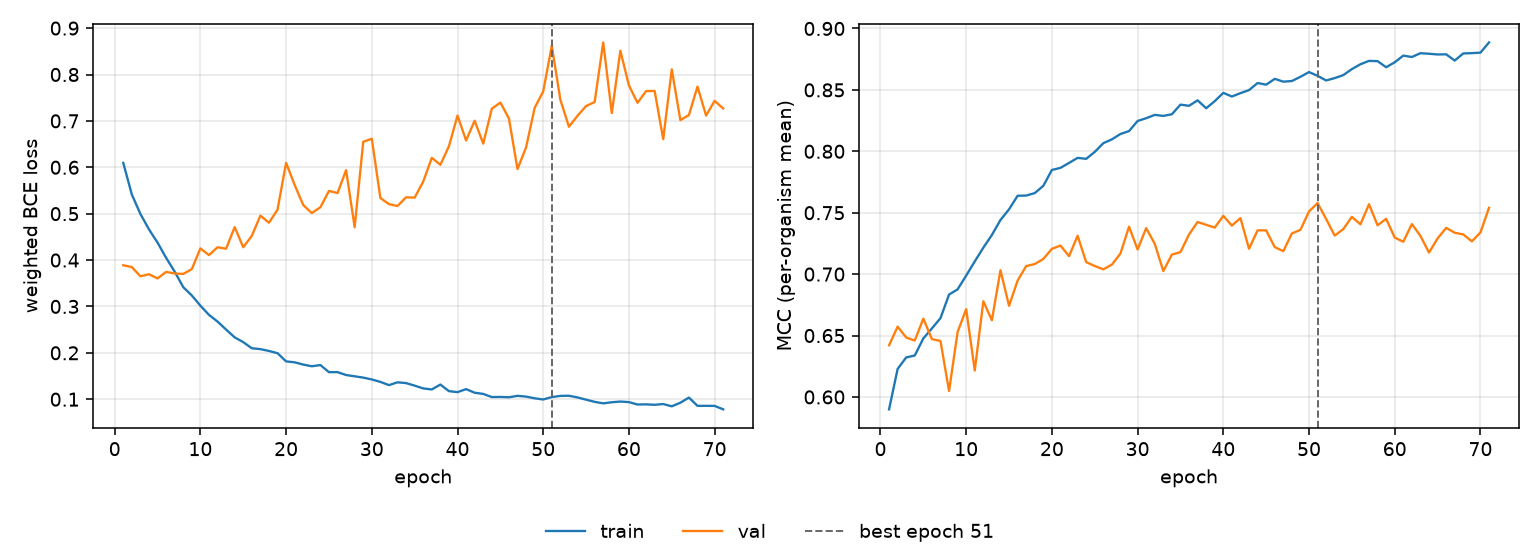

The table this chart was drawn from, first rows:
epoch, tr_loss, vl_loss, tr_mcc, vl_mcc, is_best
1, 0.6095, 0.3888, 0.5899, 0.642, False
2, 0.5413, 0.3849, 0.6228, 0.6572, False
3, 0.4994, 0.365, 0.6322, 0.6484, False
4, 0.4662, 0.3694, 0.6337, 0.6459, False
5, 0.4377, 0.3604, 0.6477, 0.6637, False
6, 0.4048, 0.3744, 0.6558, 0.6471, False
7, 0.375, 0.3711, 0.6642, 0.6455, False
8, 0.3416, 0.3701, 0.6834, 0.6048, False
9, 0.3236, 0.3804, 0.6876, 0.6529, False
10, 0.3017, 0.4251, 0.6988, 0.6715, False
11, 0.2819, 0.4107, 0.7104, 0.6215, False
12, 0.2674, 0.4276, 0.7215, 0.6779, False
13, 0.2501, 0.4245, 0.7319, 0.6624, False
14, 0.2334, 0.471, 0.7441, 0.7032, False
15, 0.223, 0.4276, 0.7528, 0.6742, False
16, 0.2099, 0.4522, 0.7638, 0.6948, False
17, 0.208, 0.4957, 0.764, 0.7065, False
18, 0.2041, 0.4805, 0.766, 0.7082, False
19, 0.1992, 0.5087, 0.7719, 0.7124, False
20, 0.1815, 0.6095, 0.7848, 0.7206, False
21, 0.1795, 0.5618, 0.7865, 0.7233, False
22, 0.1747, 0.5186, 0.7905, 0.7146, False
23, 0.171, 0.5013, 0.7947, 0.7312, False
24, 0.1737, 0.5138, 0.7939, 0.7098, False
25, 0.1583, 0.549, 0.7995, 0.7066, False
26, 0.1584, 0.5444, 0.8066, 0.7039, False
27, 0.1522, 0.5938, 0.8097, 0.7077, False
28, 0.1494, 0.4707, 0.8141, 0.7168, False
29, 0.1466, 0.655, 0.8164, 0.7386, False
30, 0.1426, 0.6615, 0.8247, 0.72, False
31, 0.1374, 0.5338, 0.8269, 0.7375, False
32, 0.1304, 0.5205, 0.8296, 0.7247, False
33, 0.1364, 0.5165, 0.8288, 0.7025, False
34, 0.1348, 0.5353, 0.8302, 0.7159, False
35, 0.1293, 0.5346, 0.838, 0.7179, False
36, 0.1233, 0.5691, 0.837, 0.7323, False
37, 0.1211, 0.6203, 0.8415, 0.7424, False
38, 0.1316, 0.6053, 0.8351, 0.7401, False
39, 0.1174, 0.6453, 0.8408, 0.7379, False
40, 0.1153, 0.7114, 0.8476, 0.7474, False
41, 0.1218, 0.6577, 0.8446, 0.7395, False
42, 0.114, 0.7004, 0.8474, 0.7456, False
43, 0.1114, 0.651, 0.8498, 0.7206, False
44, 0.1047, 0.7262, 0.8556, 0.7356, False
45, 0.1049, 0.7395, 0.8543, 0.7356, False
46, 0.1042, 0.7051, 0.859, 0.722, False
47, 0.1073, 0.5961, 0.8567, 0.7187, False
48, 0.1056, 0.6428, 0.8572, 0.7331, False
49, 0.102, 0.7279, 0.8607, 0.7361, False
50, 0.09944, 0.7635, 0.8645, 0.751, False
51, 0.1046, 0.8621, 0.8615, 0.7579, True
52, 0.1071, 0.7456, 0.8577, 0.7448, False
53, 0.1075, 0.6873, 0.8596, 0.7314, False
54, 0.1038, 0.7109, 0.862, 0.7367, False
55, 0.09906, 0.7319, 0.8669, 0.7466, False
56, 0.09434, 0.7406, 0.8709, 0.7405, False
57, 0.09106, 0.8691, 0.8736, 0.7569, False
58, 0.09347, 0.7169, 0.8734, 0.7397, False
59, 0.09495, 0.8512, 0.8684, 0.745, False
60, 0.09379, 0.7766, 0.8725, 0.7298, False
... 11 more rows
